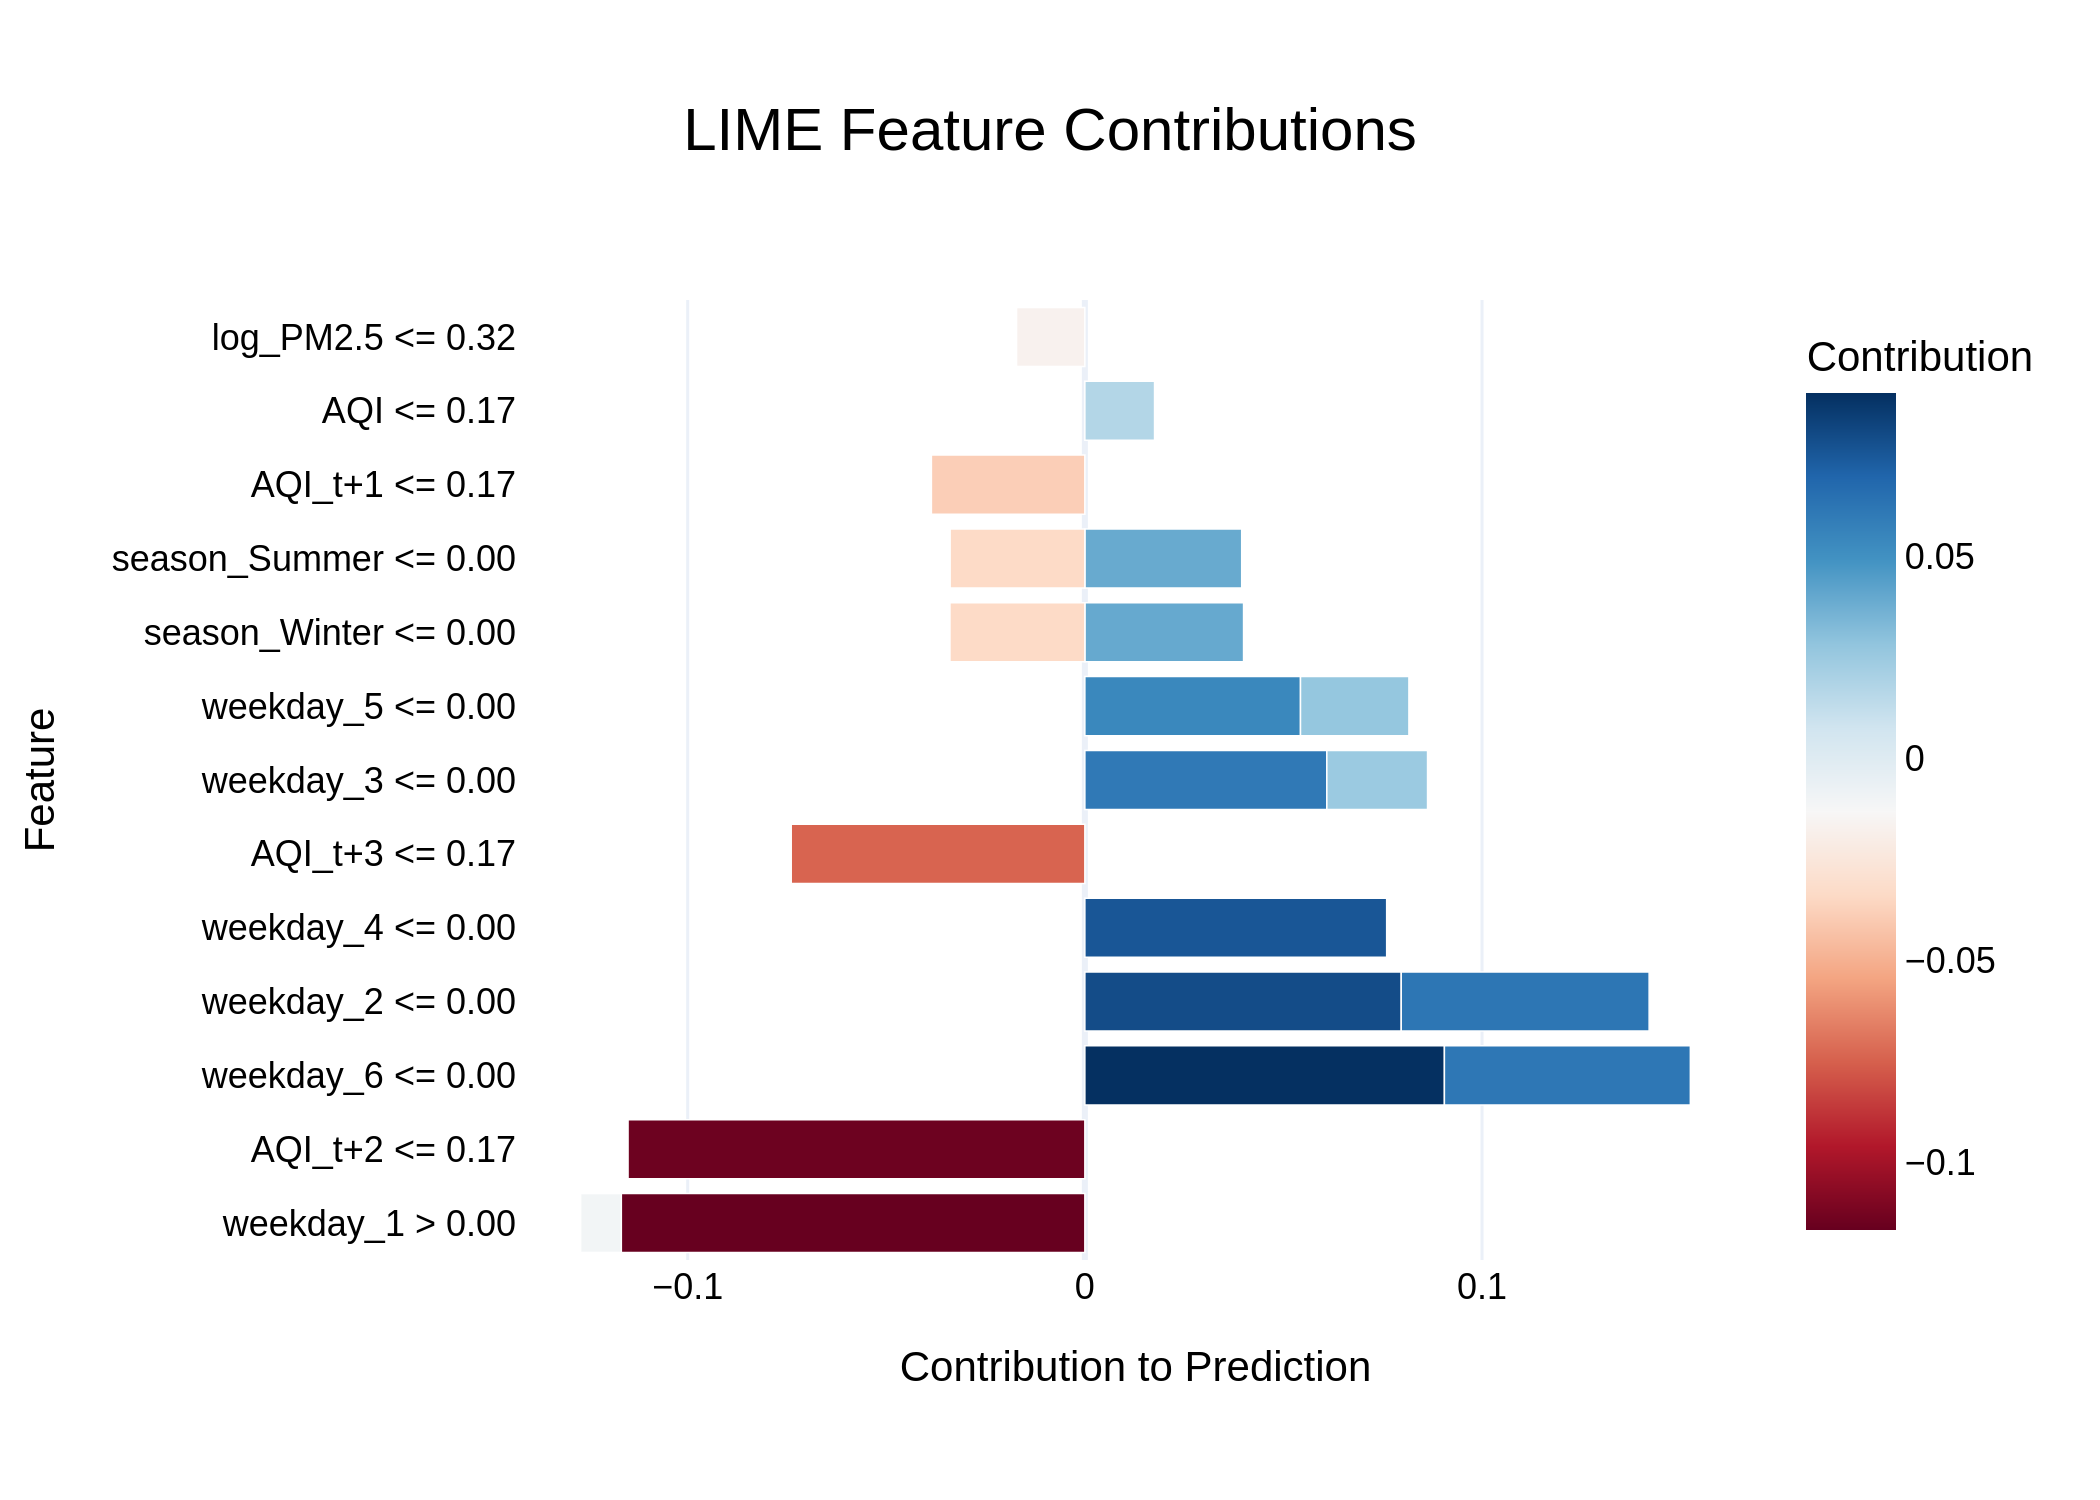

Data behind this chart, as committed beside it:
Feature, Contribution
weekday_1 > 0.00, -0.1167
AQI_t+2 <= 0.17, -0.115
weekday_6 <= 0.00, 0.09053
weekday_2 <= 0.00, 0.07966
weekday_4 <= 0.00, 0.07598
AQI_t+3 <= 0.17, -0.07393
weekday_2 <= 0.00, 0.06241
weekday_6 <= 0.00, 0.06192
weekday_3 <= 0.00, 0.06092
weekday_5 <= 0.00, 0.05429
season_Winter <= 0.00, 0.03995
season_Summer <= 0.00, 0.03948
AQI_t+1 <= 0.17, -0.03864
season_Winter <= 0.00, -0.03397
season_Summer <= 0.00, -0.03392
weekday_5 <= 0.00, 0.0273
weekday_3 <= 0.00, 0.02536
AQI <= 0.17, 0.01755
log_PM2.5 <= 0.32, -0.0172
weekday_1 > 0.00, -0.01023
